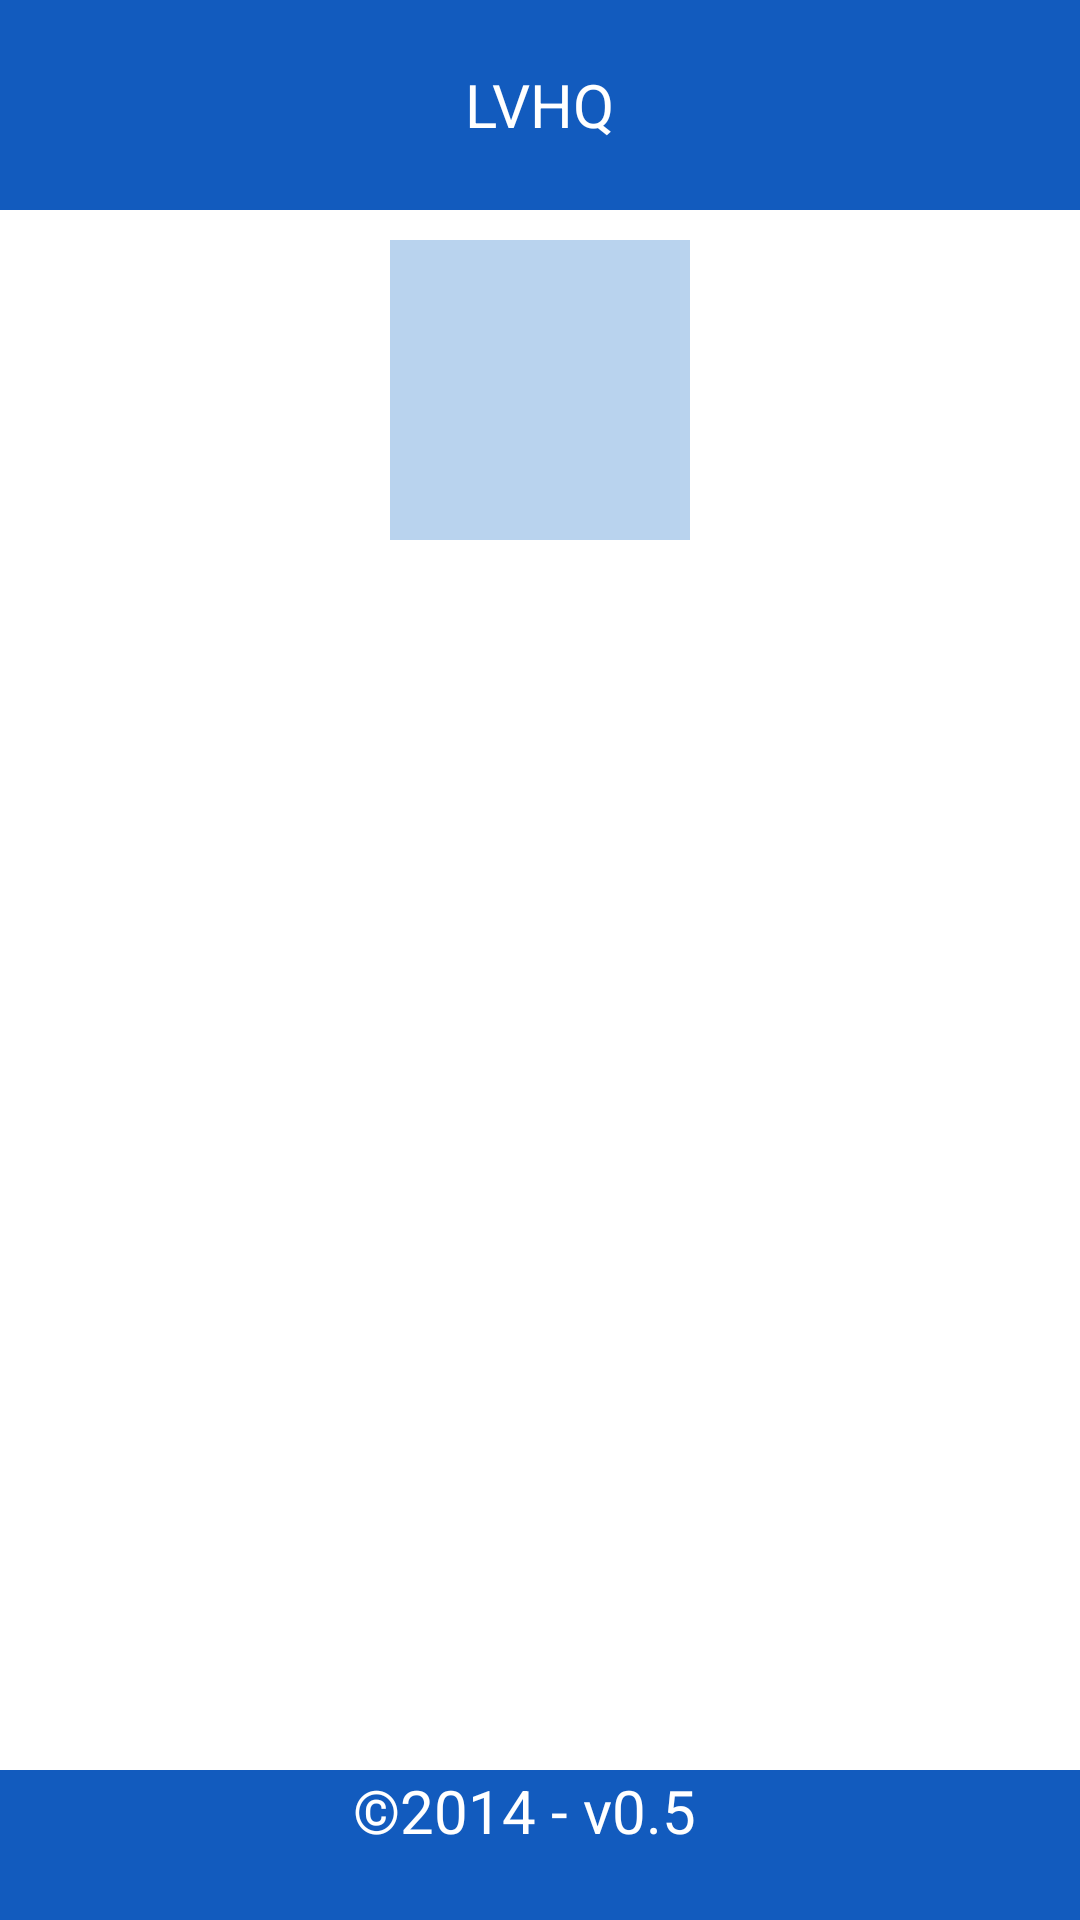

Android layout source for this screen:
<!-- AndroidManifest.xml: application theme AppTheme -->
<!-- res/layout/main.xml -->
<?xml version="1.0" encoding="utf-8"?>
<RelativeLayout
	xmlns:android="http://schemas.android.com/apk/res/android"
	android:layout_width="match_parent"
	android:layout_height="match_parent"
	android:orientation="vertical">

	<RelativeLayout
		android:layout_height="70dp"
		android:layout_width="match_parent"
		android:orientation="horizontal"
		android:id="@+id/actionbar"
		android:background="#125BBE">

		<TextView
			android:layout_height="wrap_content"
			android:text="@string/app_name"
			android:layout_width="wrap_content"
			android:layout_centerInParent="true"
			android:layout_centerVertical="true"
			android:layout_margin="10dp"
			android:textSize="20sp"
			android:textColor="#FFFFFF"/>

	</RelativeLayout>

	<ImageButton
		android:layout_height="100dp"
		android:text="@string/menuPlayer"
		android:layout_width="100dp"
		android:layout_below="@id/actionbar"
		style="?android:attr/buttonBarButtonStyle"
		android:background="#B9D3EE"
		android:layout_marginTop="10dp"
		android:id="@+id/menuPlayer"
		android:layout_marginLeft="10dp"
		android:layout_marginRight="10dp"
		android:src="@drawable/hockeyplayer"
		android:scaleX="1"
		android:scaleY="1"
		android:scaleType="centerCrop"
		android:layout_centerHorizontal="true"
        android:contentDescription="@string/hockeyPlayer"
        android:layout_marginEnd="10dp"
        android:layout_marginStart="10dp" />

	<RelativeLayout
		android:layout_height="50dp"
		android:layout_width="match_parent"
		android:id="@+id/footer"
		android:background="#125BBE"
		android:layout_alignParentBottom="true"
		android:gravity="center_horizontal">

		<TextView
			android:layout_height="wrap_content"
			android:text="@string/version"
			android:layout_width="wrap_content"
			android:textColor="#FFFFFF"
			android:textSize="20sp"
			android:layout_marginEnd="10dp"/>

	</RelativeLayout>

</RelativeLayout>
<!-- resources referenced by this layout -->
<resources>
  <string name="app_name">LVHQ</string>
  <string name="hockeyPlayer">hockey player</string>
  <string name="menuPlayer">Players</string>
  <string name="version">©2014 - v0.5</string>
  <style name="AppTheme" parent="android:Theme.Holo.Light">
          
      </style>
</resources>
